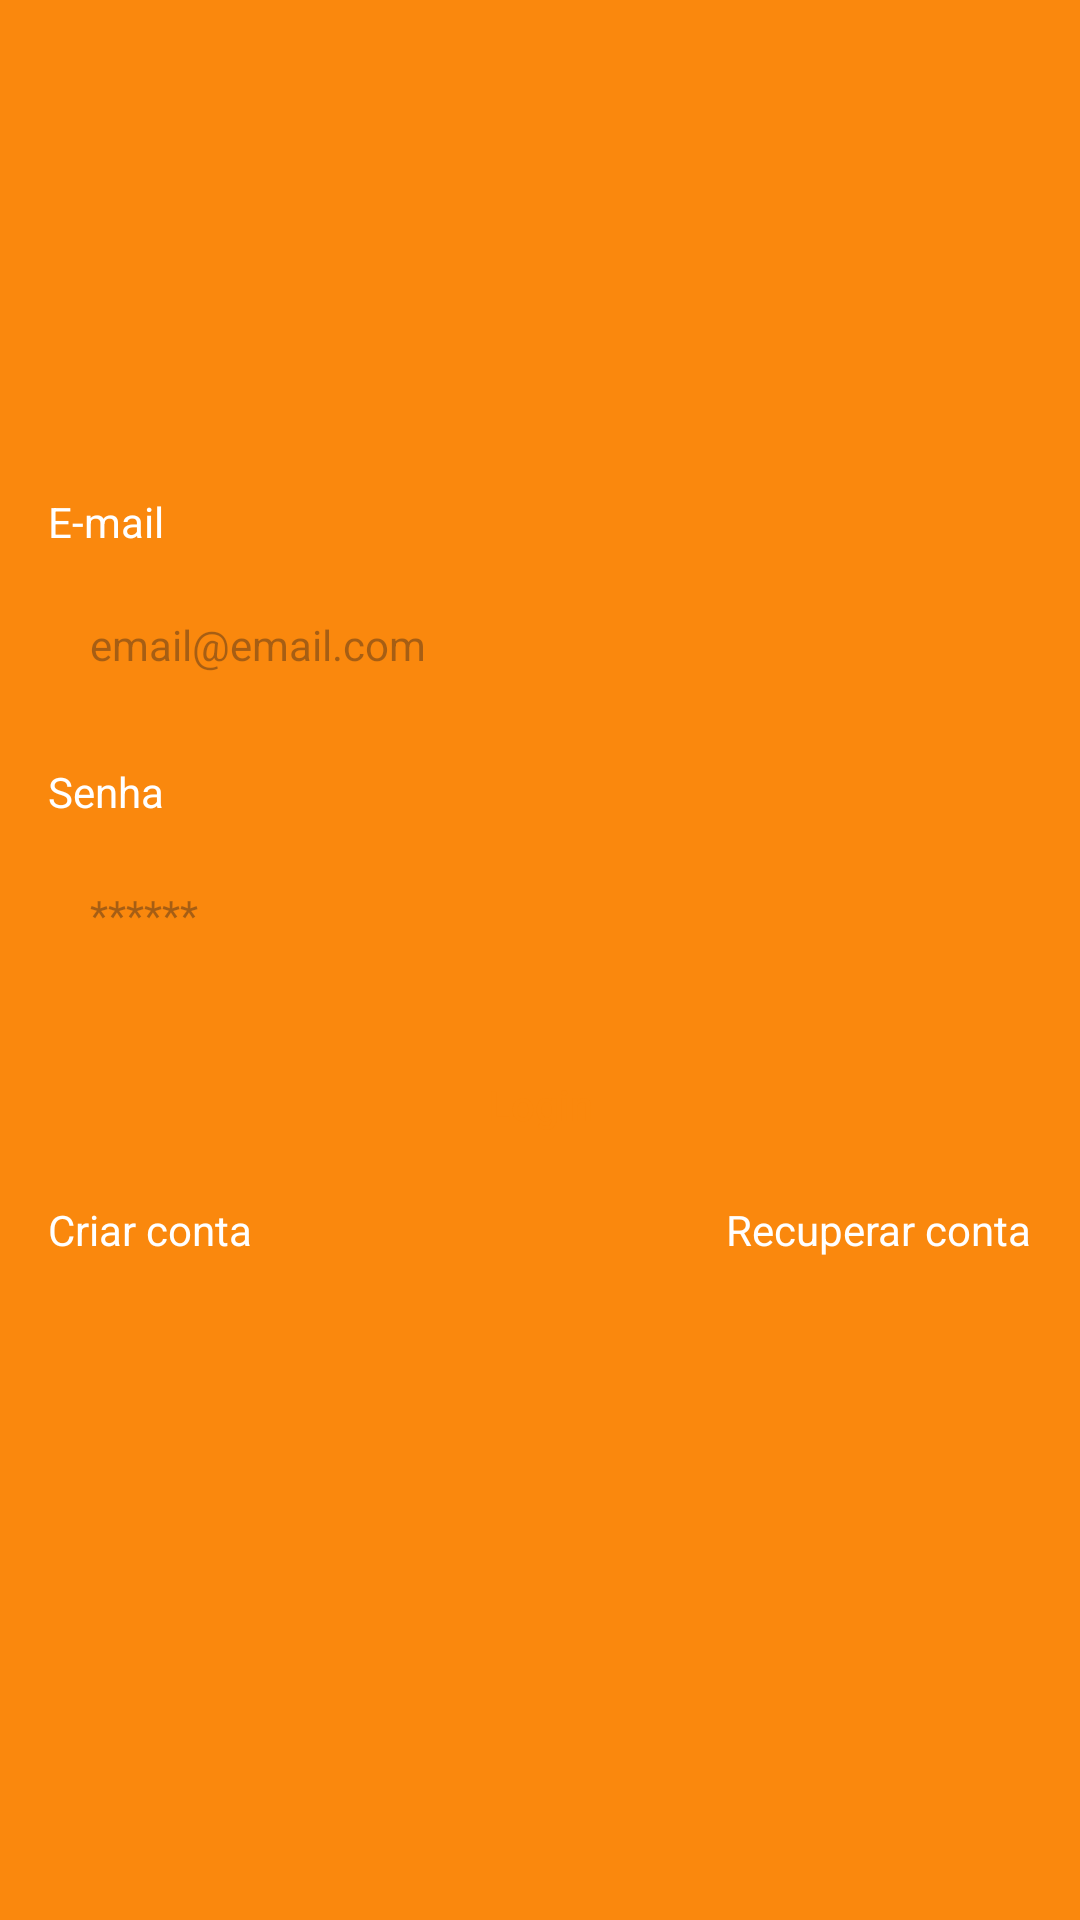

Android layout source for this screen:
<!-- AndroidManifest.xml: application theme Theme.Lexi -->
<!-- res/layout/fragment_login.xml -->
<?xml version="1.0" encoding="utf-8"?>
<ScrollView xmlns:android="http://schemas.android.com/apk/res/android"
    xmlns:tools="http://schemas.android.com/tools"
    android:layout_width="match_parent"
    android:layout_height="match_parent"
    xmlns:app="http://schemas.android.com/apk/res-auto"
    android:fillViewport="true"
    tools:context=".ui.auth.LoginFragment" >
    
    <LinearLayout
        android:layout_width="match_parent"
        android:layout_height="wrap_content"
        android:orientation="vertical"
        android:gravity="center"
        android:padding="16dp" >

        <TextView
            android:layout_width="match_parent"
            android:layout_height="wrap_content"
            android:text="E-mail"
            android:textColor="@color/white" />
        
        <EditText
            android:id="@+id/edtEmail"
            android:layout_width="match_parent"
            android:layout_height="wrap_content"
            android:hint="email@email.com"
            android:textSize="14sp"
            android:layout_marginTop="8dp"
            android:inputType="textEmailAddress"
            android:background="@drawable/bg_edit"
            android:padding="14dp" />

        <TextView
            android:layout_width="match_parent"
            android:layout_height="wrap_content"
            android:layout_marginTop="16dp"
            android:text="Senha"
            android:textColor="@color/white" />

        <EditText
            android:id="@+id/edtPassword"
            android:layout_width="match_parent"
            android:layout_height="wrap_content"
            android:hint="******"
            android:textSize="14sp"
            android:layout_marginTop="8dp"
            android:inputType="textPassword"
            android:background="@drawable/bg_edit"
            android:padding="14dp" />
        
        <Button
            android:id="@+id/btnLogin"
            android:layout_width="match_parent"
            android:layout_height="wrap_content"
            android:background="@drawable/bg_button"
            app:backgroundTint="@null"
            android:layout_marginTop="16dp"
            android:text="Login"
            android:textAllCaps="false"
            android:textColor="@color/orange" />
        
        <androidx.constraintlayout.widget.ConstraintLayout
            android:layout_width="match_parent"
            android:layout_height="wrap_content"
            android:orientation="horizontal">

            <TextView
                android:id="@+id/btnRegister"
                android:layout_width="wrap_content"
                android:layout_height="wrap_content"
                android:paddingVertical="8dp"
                android:text="Criar conta"
                android:textColor="@color/white"
                app:layout_constraintBottom_toBottomOf="parent"
                app:layout_constraintStart_toStartOf="parent"
                app:layout_constraintTop_toTopOf="parent" />

            <TextView
                android:id="@+id/btnRecover"
                android:layout_width="wrap_content"
                android:layout_height="wrap_content"
                android:paddingVertical="8dp"
                android:text="Recuperar conta"
                android:textColor="@color/white"
                app:layout_constraintBottom_toBottomOf="parent"
                app:layout_constraintEnd_toEndOf="parent"
                app:layout_constraintTop_toTopOf="parent" />

        </androidx.constraintlayout.widget.ConstraintLayout>

        <ProgressBar
            android:id="@+id/progressBar"
            android:layout_width="wrap_content"
            android:layout_height="wrap_content"
            android:visibility="invisible"
            tools:visibility="visible"
            android:indeterminateTint="@color/white"/>

    </LinearLayout>
    
</ScrollView>
<!-- resources referenced by this layout -->
<resources>
  <color name="orange">#FA880D</color>
  <color name="white">#FFFFFF</color>
  <style name="Theme.Lexi" parent="Base.Theme.Lexi" />
  <style name="Base.Theme.Lexi" parent="Theme.Material3.DayNight.NoActionBar">
          
          
  
          <item name="android:windowBackground">@color/orange</item>
  
      </style>
</resources>
